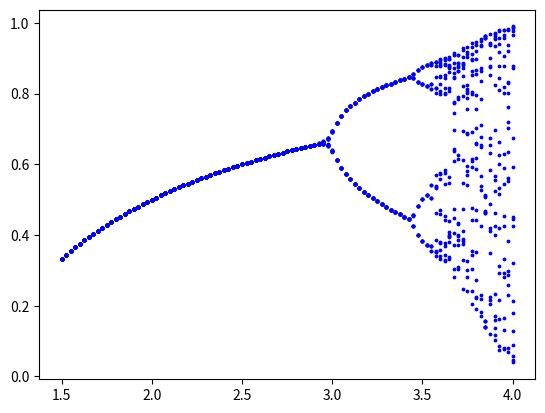

Here is the Python script that generated this plot:
import matplotlib.pyplot  as plt
mu0 = 1.50
K = 101
dmu = 0.0250
N=50  
m=20    #各muに対してうつ点の数
for i in range(0,K+1):
    mu = mu0 + i * dmu
    print('mu =',mu)
    x = 0.10
    #================時間発展======================
    for j in range(N+m):
        x = mu * x * (1.0 - x)
        if j >= N:      # N（時間）たったら振る舞いを表示．
            plt.scatter(mu,x,c='blue',s=3)
plt.show()